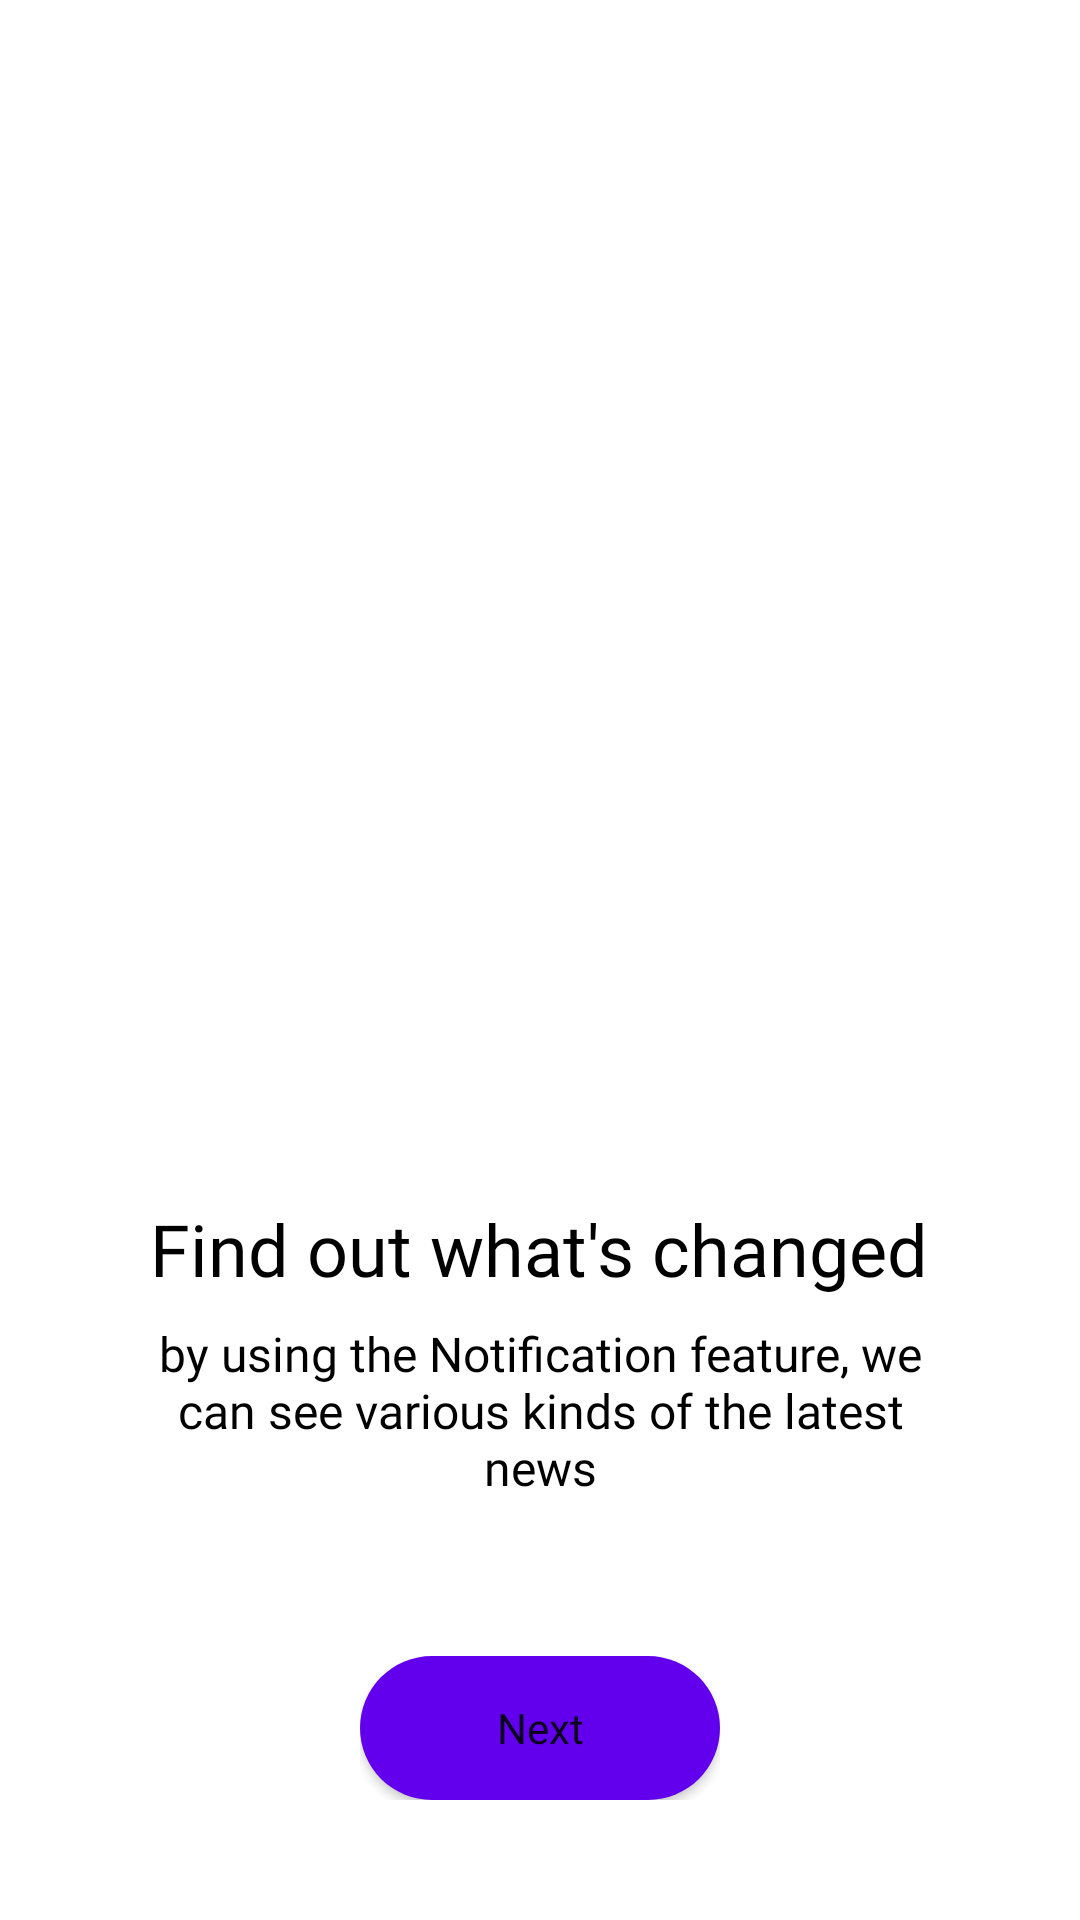

Layout XML and referenced resources for this Android screen:
<!-- AndroidManifest.xml: application theme Theme.TUBES2P3B -->
<!-- res/layout/fragment_welcome_2.xml -->
<?xml version="1.0" encoding="utf-8"?>
<FrameLayout xmlns:android="http://schemas.android.com/apk/res/android"
    android:layout_width="match_parent"
    android:layout_height="match_parent"
    >

    <RelativeLayout
        android:layout_width="match_parent"
        android:layout_height="match_parent"
        >

        <LinearLayout
            android:layout_width="wrap_content"
            android:layout_height="wrap_content"
            android:layout_centerInParent="true"
            android:orientation="vertical"
            >

            <ImageView
                android:layout_width="180dp"
                android:layout_height="180dp"
                android:src="@drawable/art_2"
                android:layout_gravity="center">

            </ImageView>

            <LinearLayout
                android:layout_width="wrap_content"
                android:layout_height="wrap_content"
                android:orientation="vertical"
                android:layout_marginTop="80dp"
                android:gravity="center"
                >

                <TextView
                    android:layout_width="wrap_content"
                    android:layout_height="wrap_content"
                    android:text="Find out what's changed"
                    android:fontFamily="@font/noto_sans_bold"
                    android:textSize="24sp"
                    android:textColor="@color/black"
                    >

                </TextView>

                <TextView
                    android:layout_width="wrap_content"
                    android:layout_height="wrap_content"
                    android:layout_marginTop="8dp"
                    android:layout_marginHorizontal="46dp"
                    android:text="by using the Notification feature, we can see various kinds of the latest news"
                    android:fontFamily="@font/noto_sans_regular"
                    android:textAlignment="center"
                    android:textSize="16sp"
                    android:textColor="@color/black"
                    >

                </TextView>

            </LinearLayout>

        </LinearLayout>

        <LinearLayout
            android:layout_width="wrap_content"
            android:layout_height="wrap_content"
            android:layout_alignParentBottom="true"
            android:layout_centerHorizontal="true"
            android:layout_marginBottom="40dp"
            >

            <Button
                android:id="@+id/btn_next"
                android:layout_width="wrap_content"
                android:layout_height="wrap_content"
                android:width="120sp"
                android:background="@drawable/button_rounded"
                android:fontFamily="@font/noto_sans_medium"
                android:text="Next"
                android:textAllCaps="false"
                android:textSize="14sp">

            </Button>

        </LinearLayout>

    </RelativeLayout>

</FrameLayout>
<!-- resources referenced by this layout -->
<resources>
  <color name="black">#FF000000</color>
  <!-- drawable button_rounded (drawable) -->
  <?xml version="1.0" encoding="utf-8"?>
  <shape xmlns:android="http://schemas.android.com/apk/res/android">
      <corners android:radius="40dp"/>
      <solid android:color="@color/purple_500"></solid>
  </shape>
  <style name="Theme.TUBES2P3B" parent="Theme.MaterialComponents.DayNight.NoActionBar">
          
          <item name="colorPrimary">@color/purple_500</item>
          <item name="colorPrimaryVariant">@color/purple_700</item>
          <item name="colorOnPrimary">@color/white</item>
          
          <item name="colorSecondary">@color/teal_200</item>
          <item name="colorSecondaryVariant">@color/teal_700</item>
          <item name="colorOnSecondary">@color/black</item>
          
          <item name="android:statusBarColor">?attr/colorPrimaryVariant</item>
          
      </style>
  <color name="purple_500">#FF6200EE</color>
  <color name="purple_700">#FF3700B3</color>
  <color name="white">#FFFFFFFF</color>
  <color name="teal_200">#FF03DAC5</color>
  <color name="teal_700">#FF018786</color>
</resources>
